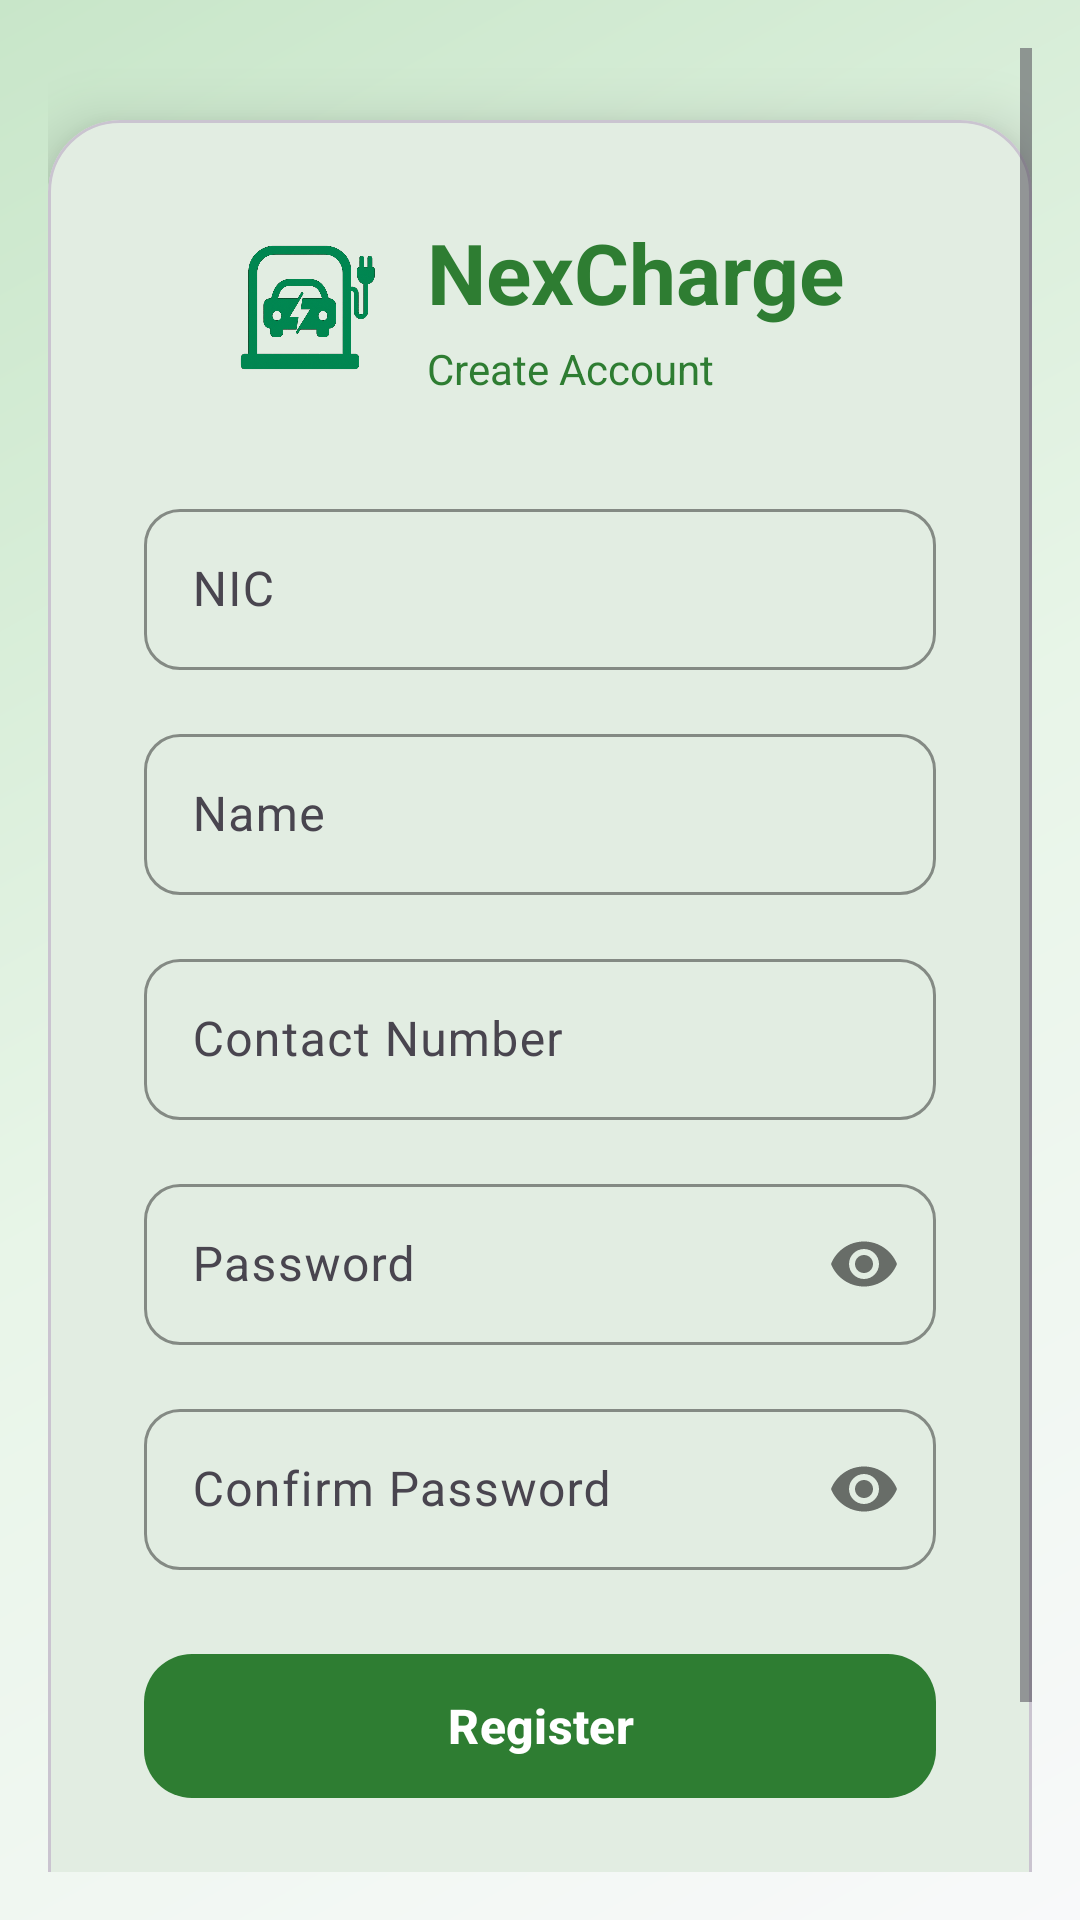

This screen was rendered from an Android layout file. Write that file and the resources it references.
<!-- AndroidManifest.xml: application theme Theme.EVChargingApp -->
<!-- res/layout/activity_registration.xml -->
<?xml version="1.0" encoding="utf-8"?>
<androidx.constraintlayout.widget.ConstraintLayout xmlns:android="http://schemas.android.com/apk/res/android"
    xmlns:app="http://schemas.android.com/apk/res-auto"
    xmlns:tools="http://schemas.android.com/tools"
    android:id="@+id/main"
    android:layout_width="match_parent"
    android:layout_height="match_parent"
    android:background="@drawable/professional_gradient_background"
    tools:context=".ui.RegistrationActivity">

    <ScrollView
        android:layout_width="0dp"
        android:layout_height="0dp"
        android:layout_margin="16dp"
        app:layout_constraintTop_toTopOf="parent"
        app:layout_constraintBottom_toBottomOf="parent"
        app:layout_constraintStart_toStartOf="parent"
        app:layout_constraintEnd_toEndOf="parent">

        <com.google.android.material.card.MaterialCardView
            android:layout_width="match_parent"
            android:layout_height="wrap_content"
            android:layout_marginVertical="24dp"
            app:cardCornerRadius="24dp"
            app:cardElevation="12dp"
            app:cardBackgroundColor="?attr/colorSurface">

            <LinearLayout
                android:layout_width="match_parent"
                android:layout_height="wrap_content"
                android:orientation="vertical"
                android:padding="32dp">

                
                <LinearLayout
                    android:layout_width="match_parent"
                    android:layout_height="wrap_content"
                    android:orientation="horizontal"
                    android:gravity="center"
                    android:layout_marginBottom="32dp">

                    <ImageView
                        android:layout_width="48dp"
                        android:layout_height="48dp"
                        android:src="@drawable/evlogo"
                        android:layout_marginEnd="16dp"
                        android:contentDescription="NexCharge Logo" />

                    <LinearLayout
                        android:layout_width="wrap_content"
                        android:layout_height="wrap_content"
                        android:orientation="vertical">

                        <TextView
                            android:layout_width="wrap_content"
                            android:layout_height="wrap_content"
                            android:text="NexCharge"
                            android:textSize="28sp"
                            android:textStyle="bold"
                            android:textColor="@color/nexcharge_primary" />

                        <TextView
                            android:id="@+id/textViewRegisterTitle"
                            android:layout_width="wrap_content"
                            android:layout_height="wrap_content"
                            android:text="Create Account"
                            android:textSize="14sp"
                            android:textColor="@color/nexcharge_text_secondary"
                            android:layout_marginTop="4dp" />

                    </LinearLayout>

                </LinearLayout>

                
                <com.google.android.material.textfield.TextInputLayout
                    android:id="@+id/tilRegisterNic"
                    style="@style/Widget.Material3.TextInputLayout.OutlinedBox"
                    android:layout_width="match_parent"
                    android:layout_height="wrap_content"
                    android:layout_marginBottom="16dp"
                    android:hint="NIC"
                    app:boxCornerRadiusTopStart="12dp"
                    app:boxCornerRadiusTopEnd="12dp"
                    app:boxCornerRadiusBottomStart="12dp"
                    app:boxCornerRadiusBottomEnd="12dp"
                    app:boxStrokeColor="@color/nexcharge_primary"
                    app:hintTextColor="@color/nexcharge_text_hint">

                    <com.google.android.material.textfield.TextInputEditText
                        android:id="@+id/editTextRegisterNic"
                        android:layout_width="match_parent"
                        android:layout_height="wrap_content"
                        android:inputType="text"
                        android:textColor="@color/nexcharge_text_primary"
                        android:padding="16dp" />

                </com.google.android.material.textfield.TextInputLayout>

                <com.google.android.material.textfield.TextInputLayout
                    android:id="@+id/tilRegisterName"
                    style="@style/Widget.Material3.TextInputLayout.OutlinedBox"
                    android:layout_width="match_parent"
                    android:layout_height="wrap_content"
                    android:layout_marginBottom="16dp"
                    android:hint="Name"
                    app:boxCornerRadiusTopStart="12dp"
                    app:boxCornerRadiusTopEnd="12dp"
                    app:boxCornerRadiusBottomStart="12dp"
                    app:boxCornerRadiusBottomEnd="12dp"
                    app:boxStrokeColor="@color/nexcharge_primary"
                    app:hintTextColor="@color/nexcharge_text_hint">

                    <com.google.android.material.textfield.TextInputEditText
                        android:id="@+id/editTextRegisterName"
                        android:layout_width="match_parent"
                        android:layout_height="wrap_content"
                        android:inputType="textPersonName"
                        android:textColor="@color/nexcharge_text_primary"
                        android:padding="16dp" />

                </com.google.android.material.textfield.TextInputLayout>

                <com.google.android.material.textfield.TextInputLayout
                    android:id="@+id/tilRegisterContactNumber"
                    style="@style/Widget.Material3.TextInputLayout.OutlinedBox"
                    android:layout_width="match_parent"
                    android:layout_height="wrap_content"
                    android:layout_marginBottom="16dp"
                    android:hint="Contact Number"
                    app:boxCornerRadiusTopStart="12dp"
                    app:boxCornerRadiusTopEnd="12dp"
                    app:boxCornerRadiusBottomStart="12dp"
                    app:boxCornerRadiusBottomEnd="12dp"
                    app:boxStrokeColor="@color/nexcharge_primary"
                    app:hintTextColor="@color/nexcharge_text_hint">

                    <com.google.android.material.textfield.TextInputEditText
                        android:id="@+id/editTextRegisterContactNumber"
                        android:layout_width="match_parent"
                        android:layout_height="wrap_content"
                        android:inputType="phone"
                        android:textColor="@color/nexcharge_text_primary"
                        android:padding="16dp" />

                </com.google.android.material.textfield.TextInputLayout>

                <com.google.android.material.textfield.TextInputLayout
                    android:id="@+id/tilRegisterPassword"
                    style="@style/Widget.Material3.TextInputLayout.OutlinedBox"
                    android:layout_width="match_parent"
                    android:layout_height="wrap_content"
                    android:layout_marginBottom="16dp"
                    android:hint="Password"
                    app:boxCornerRadiusTopStart="12dp"
                    app:boxCornerRadiusTopEnd="12dp"
                    app:boxCornerRadiusBottomStart="12dp"
                    app:boxCornerRadiusBottomEnd="12dp"
                    app:boxStrokeColor="@color/nexcharge_primary"
                    app:hintTextColor="@color/nexcharge_text_hint"
                    app:passwordToggleEnabled="true">

                    <com.google.android.material.textfield.TextInputEditText
                        android:id="@+id/editTextRegisterPassword"
                        android:layout_width="match_parent"
                        android:layout_height="wrap_content"
                        android:inputType="textPassword"
                        android:textColor="@color/nexcharge_text_primary"
                        android:padding="16dp" />

                </com.google.android.material.textfield.TextInputLayout>

                <com.google.android.material.textfield.TextInputLayout
                    android:id="@+id/tilRegisterConfirmPassword"
                    style="@style/Widget.Material3.TextInputLayout.OutlinedBox"
                    android:layout_width="match_parent"
                    android:layout_height="wrap_content"
                    android:layout_marginBottom="24dp"
                    android:hint="Confirm Password"
                    app:boxCornerRadiusTopStart="12dp"
                    app:boxCornerRadiusTopEnd="12dp"
                    app:boxCornerRadiusBottomStart="12dp"
                    app:boxCornerRadiusBottomEnd="12dp"
                    app:boxStrokeColor="@color/nexcharge_primary"
                    app:hintTextColor="@color/nexcharge_text_hint"
                    app:passwordToggleEnabled="true">

                    <com.google.android.material.textfield.TextInputEditText
                        android:id="@+id/editTextRegisterConfirmPassword"
                        android:layout_width="match_parent"
                        android:layout_height="wrap_content"
                        android:inputType="textPassword"
                        android:textColor="@color/nexcharge_text_primary"
                        android:padding="16dp" />

                </com.google.android.material.textfield.TextInputLayout>

                
                <com.google.android.material.button.MaterialButton
                    android:id="@+id/buttonRegister"
                    android:layout_width="match_parent"
                    android:layout_height="56dp"
                    android:layout_marginBottom="16dp"
                    android:text="Register"
                    android:textSize="16sp"
                    android:textStyle="bold"
                    style="@style/Widget.Material3.Button.UnelevatedButton"
                    app:backgroundTint="@color/nexcharge_primary"
                    app:cornerRadius="16dp" />

                
                <TextView
                    android:id="@+id/textViewGoToLogin"
                    android:layout_width="wrap_content"
                    android:layout_height="wrap_content"
                    android:layout_gravity="center"
                    android:text="Already have an account? Login"
                    android:textColor="@color/nexcharge_primary"
                    android:textStyle="bold"
                    android:padding="8dp" />

            </LinearLayout>

        </com.google.android.material.card.MaterialCardView>

    </ScrollView>

    
    <ProgressBar
        android:id="@+id/progressBarRegister"
        style="?android:attr/progressBarStyle"
        android:layout_width="wrap_content"
        android:layout_height="wrap_content"
        android:visibility="gone"
        android:indeterminateTint="@color/nexcharge_primary"
        app:layout_constraintTop_toTopOf="parent"
        app:layout_constraintBottom_toBottomOf="parent"
        app:layout_constraintStart_toStartOf="parent"
        app:layout_constraintEnd_toEndOf="parent" />

</androidx.constraintlayout.widget.ConstraintLayout>
<!-- resources referenced by this layout -->
<resources>
  <color name="nexcharge_primary">#2E7D32</color>
  <color name="nexcharge_text_hint">#81C784</color>
  <color name="nexcharge_text_primary">#1B5E20</color>
  <color name="nexcharge_text_secondary">#2E7D32</color>
  <!-- drawable evlogo: png bitmap (drawable, 237322 bytes) -->
  <!-- drawable professional_gradient_background (drawable) -->
  <?xml version="1.0" encoding="utf-8"?>
  <shape xmlns:android="http://schemas.android.com/apk/res/android">
      <gradient
          android:type="linear"
          android:angle="135"
          android:startColor="@color/nexcharge_background_start"
          android:centerColor="@color/nexcharge_background_center"
          android:endColor="@color/nexcharge_background_end" />
  </shape>
  <style name="Theme.EVChargingApp" parent="Base.Theme.EVChargingApp" />
  <color name="nexcharge_background_start">#F8F9FA</color>
  <color name="nexcharge_background_center">#E8F5E8</color>
  <color name="nexcharge_background_end">#C8E6C9</color>
  <style name="Base.Theme.EVChargingApp" parent="Theme.Material3.DayNight.NoActionBar">
          
          <item name="colorPrimary">@color/nexcharge_primary</item>
          <item name="colorSecondary">@color/nexcharge_secondary</item>
          <item name="colorSurface">@color/nexcharge_surface</item>
          <item name="android:colorBackground">@color/nexcharge_background_start</item>
          <item name="colorOnPrimary">@android:color/white</item>
          <item name="colorOnSecondary">@android:color/white</item>
          <item name="colorOnBackground">@color/nexcharge_text_primary</item>
          <item name="colorOnSurface">@color/nexcharge_text_primary</item>
      </style>
  <color name="nexcharge_secondary">#66BB6A</color>
  <color name="nexcharge_surface">#FFFFFF</color>
</resources>
